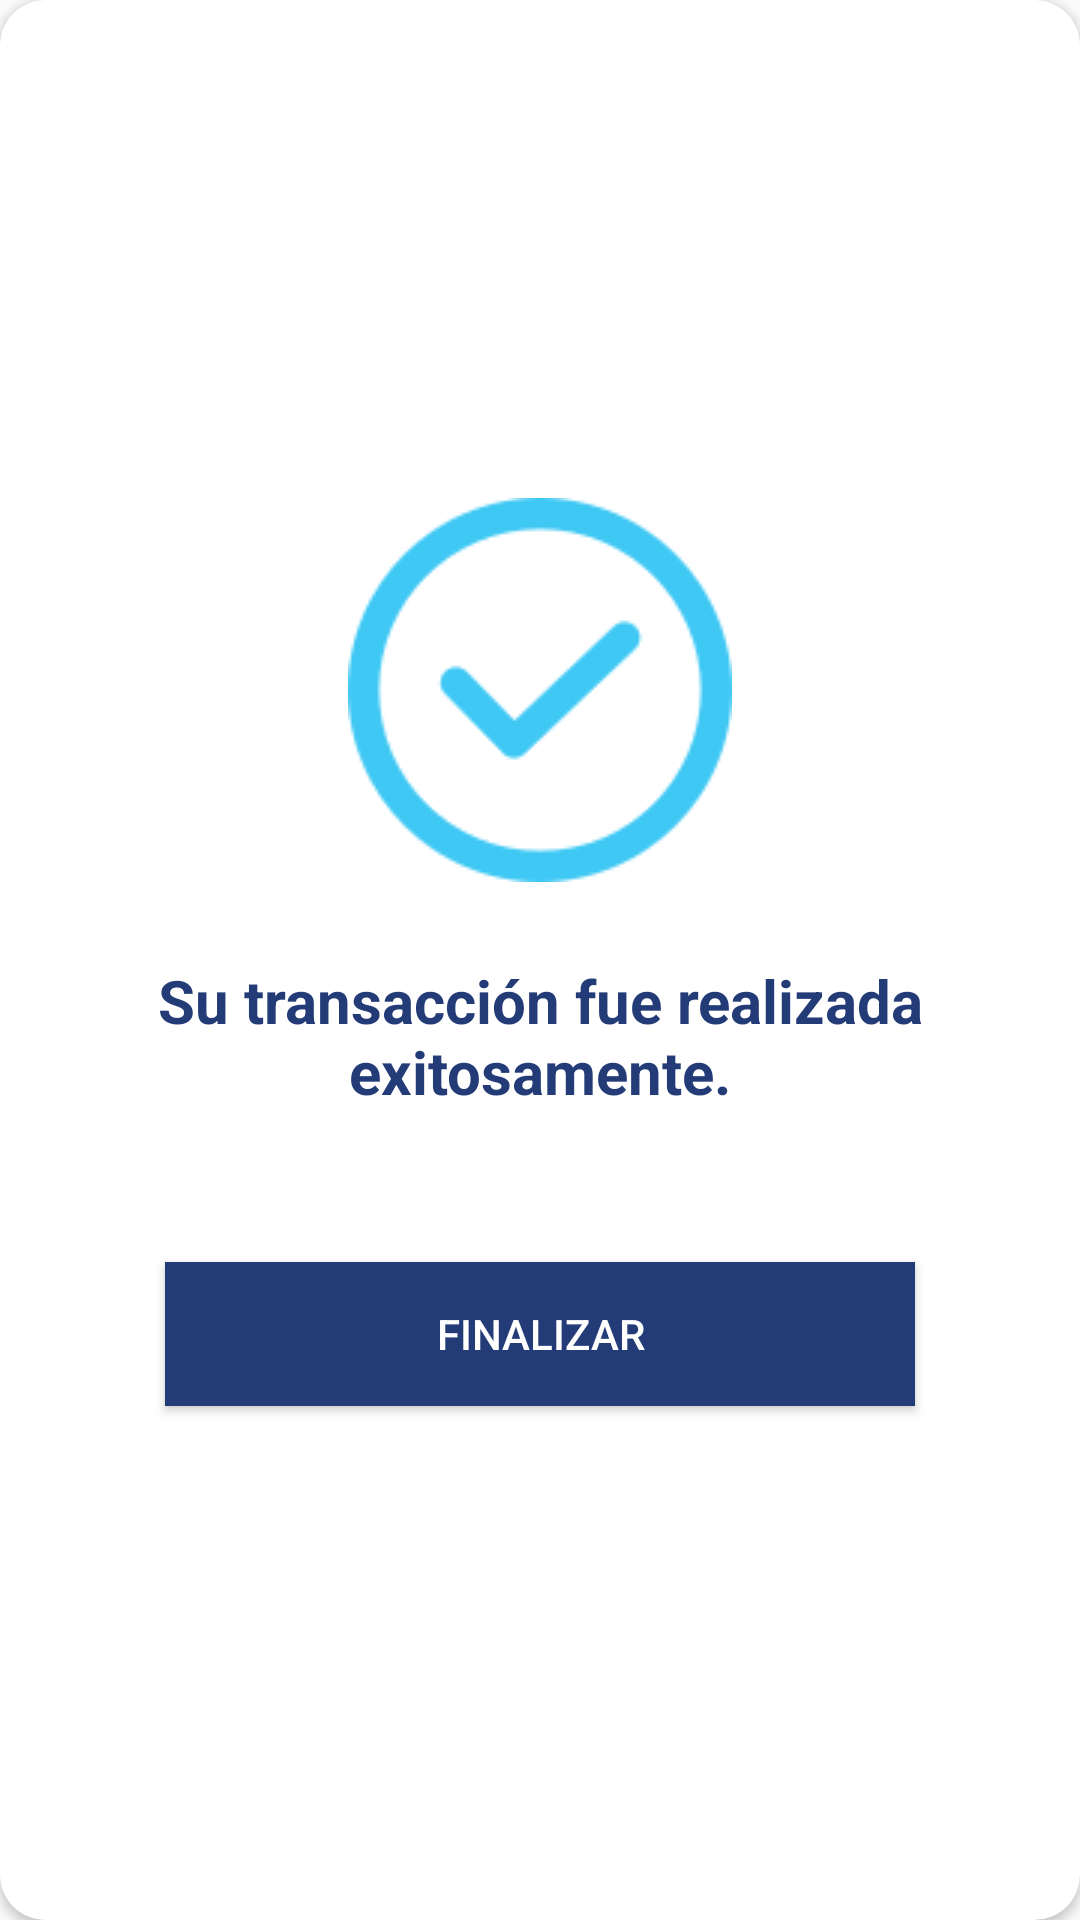

Reconstruct the res/layout file that produces this screen, plus the resources it refers to.
<!-- AndroidManifest.xml: application theme Theme.AppCompat.Light.NoActionBar -->
<!-- res/layout/custom_transaccion_efectuada.xml -->
<?xml version="1.0" encoding="utf-8"?>
<RelativeLayout xmlns:android="http://schemas.android.com/apk/res/android"
    xmlns:app="http://schemas.android.com/apk/res-auto"
    xmlns:tools="http://schemas.android.com/tools"
    android:layout_width="match_parent"
    android:layout_height="match_parent"
    android:layout_marginLeft="5dp"
    android:layout_marginRight="5dp"
    android:gravity="center">

    <LinearLayout
        android:layout_width="match_parent"
        android:layout_height="match_parent"
        android:orientation="vertical"
        >

        <androidx.cardview.widget.CardView
            android:id="@+id/card"
            android:layout_width="match_parent"
            android:layout_height="match_parent"
            app:cardCornerRadius="15dp"
            app:cardBackgroundColor="@color/white"
            >

            <LinearLayout
                android:layout_width="match_parent"
                android:layout_height="wrap_content"
                android:layout_gravity="center_vertical"
                android:layout_marginTop="25dp"
                android:layout_marginBottom="25dp"
                android:background="@color/white"
                android:orientation="vertical">

                <LinearLayout
                    android:layout_width="match_parent"
                    android:layout_height="match_parent"
                    android:layout_marginBottom="@dimen/diezDP"
                    android:orientation="vertical">

                    <ImageView
                        android:layout_width="match_parent"
                        android:layout_height="match_parent"
                        android:layout_gravity="center"
                        android:src="@drawable/success" />
                </LinearLayout>

                <TextView
                    android:layout_width="match_parent"
                    android:layout_height="wrap_content"
                    android:layout_marginTop="@dimen/marginPantallasV"
                    android:layout_marginLeft="20dp"
                    android:layout_marginRight="20dp"
                    android:text="@string/exito"
                    android:textAlignment="center"
                    android:textColor="@color/azulito"
                    android:textSize="20sp"
                    android:textStyle="bold"
                    tools:ignore="RtlCompat" />

                <Button
                    android:id="@+id/btnFinish"
                    android:layout_width="250dp"
                    android:layout_height="wrap_content"
                    android:layout_gravity="center_horizontal"
                    android:layout_marginTop="50dp"
                    android:layout_marginBottom="5dp"
                    android:background="@color/azulito"
                    android:text="@string/btn_finalizar"
                    android:textAlignment="center"
                    android:textColor="@color/white" />

            </LinearLayout>
        </androidx.cardview.widget.CardView>
    </LinearLayout>

</RelativeLayout>
<!-- resources referenced by this layout -->
<resources>
  <color name="azulito">#233B77</color>
      +
  <color name="white">#FFFFFFFF</color>
      +
  <dimen name="diezDP">10dp</dimen>
  <dimen name="marginPantallasV">16dp</dimen>
  <!-- drawable success: png bitmap (drawable, 19597 bytes) -->
  <string name="btn_finalizar">Finalizar</string>
  <string name="exito">Su transacción fue realizada exitosamente.</string>
</resources>
